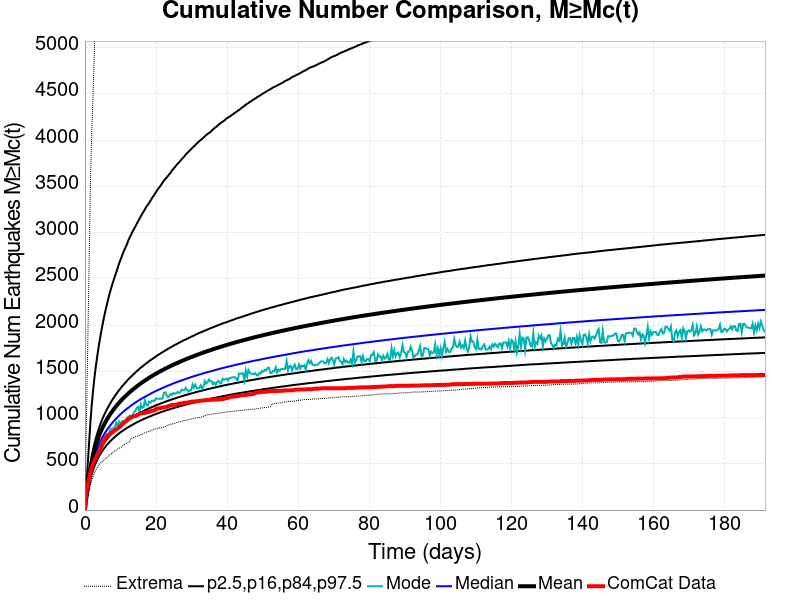

Data behind this chart, as committed beside it:
Time (days), ComCat Data, Simulation Mean, Simulation Median, Simulation Mode, Simulation Minimum, Simulation Maximum, 2.5 %-ile, 16 %-ile, 84 %-ile, 97.5 %-ile
0.0, 0.0, 0.0, 0.0, 0.0, 0.0, 0.0, 0.0, 0.0, 0.0, 0.0
0.3836, 191.0, 133.1, 125.0, 120.0, 71.0, 907.0, 95.0, 108.0, 148.0, 246.0
0.7672, 276.0, 245.8, 226.0, 218.0, 140.0, 1736, 179.0, 200.0, 270.0, 485.0
1.151, 330.0, 348.5, 317.0, 295.0, 200.0, 2604, 255.0, 281.0, 383.0, 715.0
1.534, 409.0, 448.8, 405.0, 390.0, 262.0, 3517, 328.0, 360.0, 493.0, 948.0
1.918, 455.0, 529.3, 475.0, 440.0, 321.0, 4088, 386.0, 422.0, 582.0, 1137
2.302, 499.0, 596.4, 534.0, 496.0, 360.0, 4507, 433.0, 474.0, 657.0, 1295
2.685, 540.0, 653.8, 584.0, 557.0, 400.0, 4997, 475.0, 519.0, 721.0, 1435
3.069, 562.0, 704.2, 628.0, 585.0, 434.0, 5497, 511.0, 558.0, 777.0, 1554
3.453, 593.0, 749.3, 667.0, 634.0, 459.0, 5788, 543.0, 593.0, 827.0, 1661
3.836, 620.0, 790.2, 702.0, 659.0, 486.0, 6049, 572.0, 624.0, 873.0, 1759
4.22, 644.0, 827.6, 734.0, 701.0, 502.0, 6389, 598.0, 652.0, 915.0, 1850
4.603, 681.0, 861.9, 764.0, 714.0, 515.0, 6676, 622.0, 678.0, 954.0, 1932
4.987, 719.0, 893.6, 792.0, 745.0, 530.0, 6893, 644.0, 702.0, 991.0, 2011
5.371, 752.0, 923.1, 817.0, 756.0, 542.0, 7098, 665.0, 724.0, 1024, 2086
5.754, 775.0, 950.8, 841.0, 794.0, 556.0, 7338, 684.0, 745.0, 1056, 2154
6.138, 795.0, 976.8, 863.0, 820.0, 567.0, 7539, 703.0, 765.0, 1085, 2215
6.522, 807.0, 1001, 884.0, 811.0, 583.0, 7695, 719.0, 783.0, 1113, 2276
6.905, 818.0, 1025, 904.0, 847.0, 593.0, 7838, 735.0, 800.0, 1140, 2335
7.289, 828.0, 1047, 923.0, 878.0, 607.0, 7954, 751.0, 817.0, 1165, 2386
7.672, 842.0, 1067, 942.0, 878.0, 616.0, 8071, 765.0, 833.0, 1189, 2438
8.056, 850.0, 1087, 959.0, 885.0, 631.0, 8178, 778.0, 848.0, 1212, 2484
8.44, 864.0, 1107, 975.0, 904.0, 641.0, 8317, 792.0, 862.0, 1234, 2528
8.823, 872.0, 1125, 991.0, 942.0, 649.0, 8527, 804.0, 876.0, 1255, 2572
9.207, 882.0, 1143, 1006, 906.0, 660.0, 8703, 816.0, 889.0, 1276, 2616
9.59, 895.0, 1160, 1021, 957.0, 668.0, 8868, 828.0, 902.0, 1295, 2665
9.974, 907.0, 1176, 1035, 929.0, 675.0, 9026, 839.0, 914.0, 1314, 2703
10.36, 922.0, 1192, 1048, 958.0, 683.0, 9164, 850.0, 926.0, 1332, 2742
10.74, 936.0, 1207, 1061, 961.0, 696.0, 9285, 860.0, 937.0, 1350, 2782
11.12, 951.0, 1222, 1074, 965.0, 709.0, 9366, 870.0, 948.0, 1367, 2816
11.51, 959.0, 1236, 1086, 978.0, 716.0, 9440, 880.0, 958.0, 1383, 2848
11.89, 970.0, 1250, 1098, 1002, 725.0, 9544, 890.0, 969.0, 1400, 2882
12.28, 987.0, 1263, 1109, 1004, 729.0, 9639, 898.0, 979.0, 1416, 2922
12.66, 992.0, 1276, 1120, 1024, 748.0, 9723, 907.0, 988.0, 1431, 2952
13.04, 1000, 1289, 1131, 1017, 773.0, 9794, 916.0, 997.0, 1445, 2983
13.43, 1009, 1302, 1142, 1025, 779.0, 9893, 924.0, 1006, 1459, 3014
13.81, 1014, 1314, 1152, 1058, 787.0, 9978, 932.0, 1015, 1474, 3039
14.19, 1018, 1325, 1162, 1071, 794.0, 10060, 940.0, 1024, 1487, 3066
14.58, 1022, 1337, 1172, 1106, 796.0, 10137, 948.0, 1032, 1501, 3095
14.96, 1032, 1348, 1181, 1116, 802.0, 10207, 955.0, 1040, 1514, 3123
15.34, 1040, 1359, 1190, 1059, 809.0, 10279, 962.0, 1048, 1527, 3150
15.73, 1044, 1370, 1199, 1143, 817.0, 10328, 969.0, 1057, 1540, 3177
16.11, 1046, 1380, 1208, 1107, 819.0, 10378, 977.0, 1064, 1551, 3203
16.5, 1049, 1391, 1217, 1110, 828.0, 10608, 983.0, 1071, 1563, 3228
16.88, 1052, 1401, 1225, 1186, 837.0, 11175, 990.0, 1078, 1575, 3251
17.26, 1054, 1411, 1233, 1139, 842.0, 11640, 996.0, 1086, 1587, 3280
17.65, 1060, 1420, 1241, 1130, 847.0, 11949, 1003, 1093, 1598, 3299
18.03, 1062, 1429, 1249, 1172, 850.0, 12238, 1009, 1099, 1609, 3319
18.41, 1067, 1439, 1257, 1161, 856.0, 12507, 1015, 1106, 1620, 3344
18.8, 1074, 1448, 1265, 1179, 863.0, 12744, 1021, 1113, 1630, 3367
19.18, 1076, 1457, 1273, 1183, 871.0, 12976, 1027, 1119, 1640, 3392
19.56, 1078, 1465, 1280, 1180, 874.0, 13172, 1033, 1125, 1650, 3412
19.95, 1092, 1474, 1287, 1206, 878.0, 13344, 1038, 1131, 1661, 3435
20.33, 1096, 1482, 1294, 1205, 879.0, 13476, 1044, 1137, 1671, 3459
20.72, 1100, 1490, 1301, 1202, 881.0, 13606, 1049, 1143, 1680, 3479
21.1, 1102, 1498, 1307, 1204, 890.0, 13752, 1055, 1149, 1690, 3498
21.48, 1106, 1506, 1314, 1203, 890.0, 13881, 1060, 1155, 1699, 3519
21.87, 1109, 1514, 1321, 1207, 892.0, 14021, 1065, 1160, 1708, 3542
22.25, 1111, 1522, 1327, 1268, 898.0, 14134, 1070, 1166, 1717, 3563
22.63, 1113, 1529, 1333, 1274, 902.0, 14215, 1075, 1171, 1726, 3581
... 440 more rows
